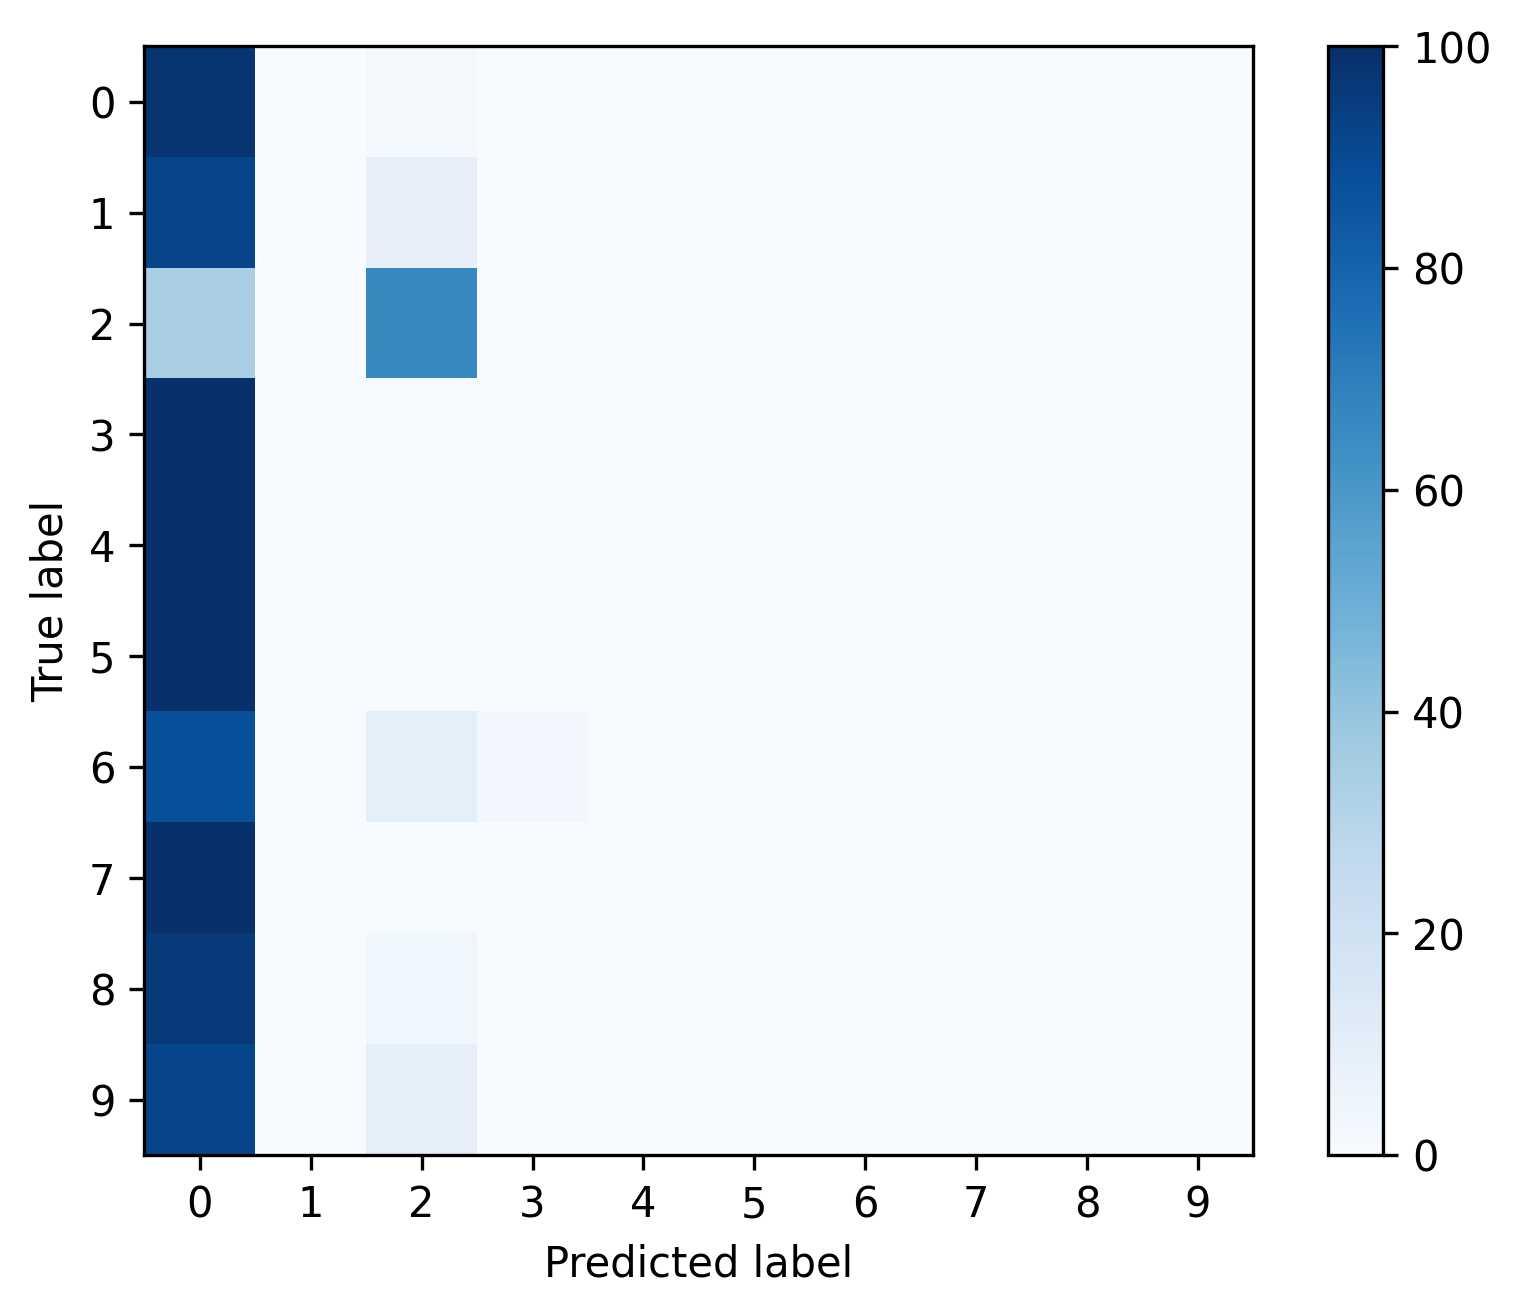

The table this chart was drawn from, first rows:
, 0, 1, 2, 3, 4, 5, 6, 7, 8, 9
0, 0.9778, 0.0, 0.02088, 0.001341, 0.0, 0.0, 0.0, 0.0, 0.0, 0.0
1, 0.9188, 0.0, 0.07945, 0.001727, 0.0, 0.0, 0.0, 0.0, 0.0, 0.0
2, 0.3383, 0.0, 0.6607, 0.001012, 0.0, 0.0, 0.0, 0.0, 0.0, 0.0
3, 0.9923, 0.0, 0.007677, 0.0, 0.0, 0.0, 0.0, 0.0, 0.0, 0.0
4, 1.0, 0.0, 0.0, 0.0, 0.0, 0.0, 0.0, 0.0, 0.0, 0.0
5, 1.0, 0.0, 0.0, 0.0, 0.0, 0.0, 0.0, 0.0, 0.0, 0.0
6, 0.8788, 0.0, 0.09091, 0.0303, 0.0, 0.0, 0.0, 0.0, 0.0, 0.0
7, 1.0, 0.0, 0.0, 0.0, 0.0, 0.0, 0.0, 0.0, 0.0, 0.0
8, 0.9643, 0.0, 0.03571, 0.0, 0.0, 0.0, 0.0, 0.0, 0.0, 0.0
9, 0.9123, 0.0, 0.08772, 0.0, 0.0, 0.0, 0.0, 0.0, 0.0, 0.0
